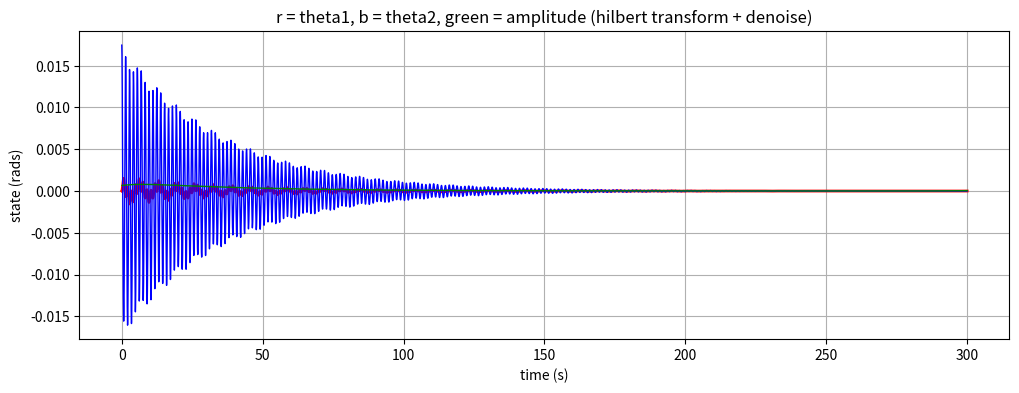

The matplotlib source for this figure:
#!/usr/bin/env python3

"""
===========================
The double pendulum problem
===========================

This animation illustrates the double pendulum problem.

Double pendulum formula translated from the C code at
http://www.physics.usyd.edu.au/~wheat/dpend_html/solve_dpend.c

##########################################################

qualifications / modeling choices:
NOT compound pendulum, modeled as simple point-mass pendulums
modeled *not* a compound pendulum, but massless links and masses
this impacts the kinetic energy definitions (only translation, no rotational KE)
and therefore the derived equations of motion

from MIT underactuated you see at a meta level what you are doing

1. use Lagrange physics to create <equations of motion>
equations of motion equivalent to derivation here:
https://diego.assencio.com/?index=1500c66ae7ab27bb0106467c68feebc6
http://underactuated.mit.edu/acrobot.html#Spong96

##########################################################

2. RE-write equations of motion to <manipulator matrices: M, C, tau_g>

##########################################################

3. linearize to get dynamics of the system
linearizing actuated joints = collated linearization
linearizing unactuated joints = non-collated linearization

"
We'll use the term collocated partial feedback linearization to describe a controller which
linearizes the dynamics of the actuated joints.
What's more surprising is that it is often possible to achieve non-collocated
partial feedback linearization - a controller which linearizes the dynamics of the unactuated joints.
The treatment presented here follows from [9].
"

##########################################################

now that we have the equations of motion, and manipulator equation
how do we derive a control law w.r.t. what we want to achieve?

'''
these are SEPARATE THINGS:
TRAJECTORY / GOAL, related artifacts (v = error derivative)
ACTUATOR TORQUE 'U' / 'tau'
Q**

###########################################################

one way to think decompose the problem:

control signals(q**, u / torque) = f1(reference, system.state(actuated q, q*, unactuated q, q*))
actuated q**   = f2(unactuated q**, actuated q**, control signals(q**, u / torque))
unactuated q** = f3(unactuated q**, actuated q**, control signals(q**, u / torque))

f1 comes from your CHOICE of
how you linearize (what you choose is input, what you choose is output)
your control law (what is reference -> what is error -> PD control, control signal 'v', and what the 'units' of that signal means aka what you feed that signal into)
    control output unit is a CHOICE, you can feed it to mean acceleration
    you can convert it to torque

    control signal can be converted to the 'u' input in the equations of motion
    if you are controlling for 'torque'
    or you can 

f2/f3 comes from dynamics equations and pfl / linearization choice

for example, if you do *collocated* pfl, you are CHOOSING to have a reference on
the ACTUATED joints 

i think dynamics is really interesting b/c you can try to 
reference on something UNACTUATED, something outside your plant but part of your system
and derive that into a control law on your plant
so you can control *outside* the robot
so you can swap out the plant and see if it can control the unactuated joints
better / worse
the unactuated joints are what is 'public', the 'interface', the 'what'
the actuated joints are what is 'private', the 'how', the 'implementation'
so 'underactuated' really is a term that encompasses this decomposition
of a dynamical system into what you 'can' and 'cannot' control and through their relation
how to 'control' what you 'cannot control'
#cool

###########################################################
'''

##########################################################


"""

from numpy import sin, cos
import numpy as np
import matplotlib.pyplot as plt
import scipy.integrate as integrate
import matplotlib.animation as animation
from collections import deque
import argparse

# performance eval deps
from scipy.signal import hilbert, butter, filtfilt

# constants
G = 9.8  # acceleration due to gravity, in m/s^2

# system parameters
L1 = 10.0  # length of pendulum 1 in m
L2 = 1.0  # length of pendulum 2 in m
M1 = 1.0  # mass of pendulum 1 in kg
M2 = 1.0  # mass of pendulum 2 in kg
Q1_DAMPING = 0.0

'''
collocated pfl / task-spsace collocated pfl controller works well, intuitive to understand
  what is done in the literature
  and it does do what the literature uses it to do, which is reach the 'top'
  it does not respect the true goal which is a 'q1' target analytically
'''
ALPHA = 1.
K1 = 1
K2 = 1

K3 = 1.0
K4 = 1.0

'''
non-collocated pfl controller blows up as a matrix in system loses rank =>
divide by 0 => huge acc commands / integration errors
  this is what is reporte in literature
  easy to show as the cosine term goes to 0 in denominator
'''
K5 = 1.0
K6 = 1.0

'''
task-space / collocated pfl derivation, cascade controller based on 'energy', looks interesting
  it has the advantage that it converges to a 'set' q1
  it also has a nice property where low-energy => high actuator effort, high-energy => actuator chills out
    it's behavior at the same q1 state changes depending on how high of a q1 it achieves
    so it looks 'improviational'
  the K2 term chills out actuator, which at lower gains works 'too-hard' and gets in its own way
  it is also interesting with this controller how the actuator seems to behave 'asymmetrically' about q1 = 0
  because it leverages the dynamics from one half to be lazy in the other half
  downside is that q2 is high effort

  intuition: if you want higher q1 max, increase energy goal but also increase K8 to chill out actuator
'''
# this set works
K7 = 1.0
K8 = 1.0
K9 = 1.0
energy_goal = 10.0

K7 = 1.0
K8 = 1.0
K9 = 1.0
energy_goal = 20.0

# this does work and is stable around np.pi / 2
K7 = 5.0
K8 = 10.0 # this term has the effect of 'chilling out' the actuator
K9 = 1.0
energy_goal = 30.0

# this does work and is stable around np.pi / 2
K7 = 5.0
K8 = 8.0 # this term has the effect of 'chilling out' the actuator
K9 = 1.0
energy_goal = 60.0

# this does work and is stable around > np.pi / 2
K7 = 5.0
K8 = 5.0 # this term has the effect of 'chilling out' the actuator
K9 = 1.0
energy_goal = 100.0

# works
K10 = 1.0
K11 = 1.0 # this term has the effect of 'chilling out' the actuator
K12 = 1.0
energy_goal = 30.0

# this does work and is stable around > np.pi / 2
K10 = 1.0
K11 = 1.0 # this term has the effect of 'chilling out' the actuator
K12 = 1.0
energy_goal = 80.0

# this does work and is stable around > 2*np.pi / 3
K10 = 1.0
K11 = 1.0 # this term has the effect of 'chilling out' the actuator
K12 = 1.0
energy_goal = 120.0

# K7 = 5.0
# K8 = 20.0 # this term has the effect of 'chilling out' the actuator 30 is too high / slow, 20 is too low
# K9 = 1.0
# energy_goal = 60.0

# derivs_pfl_collocated_strategy1
# ./double_pendulum.py --playback 20 --initial 10,0,1,0
# ALPHA <= 1 does NOT converges back, does not pump up energy
# gains influence how fast it can pump, but there is a qualitative limit to speed AND max height
# regardless of what L1 is, ALPHA > 1 guarantees convergence of q1 up to q1 = np.pi (upright)
# a larger L1 does mean a larger K1, K2 to converge faster

L1 = 10.0  # length of pendulum 1 in m
L2 = 1.0  # length of pendulum 2 in m
M1 = 1.0  # mass of pendulum 1 in kg
M2 = 1.0  # mass of pendulum 2 in kg
Q1_DAMPING = 1.0

ALPHA = 10
K1 = L1*(M1+M2) * 10
K2 = L1*(M1+M2) * 10

ALPHA = 10
K1 = L1*(M1+M2) * 500
K2 = L1*(M1+M2) * 500

# this shows just about reaching the top
L1 = 8.0  # length of pendulum 1 in m
ALPHA = 1.1
K1 = L1*(M1+M2) * 200
K2 = L1*(M1+M2) * 200

# this shows just about reaching the top
L1 = 10.0  # length of pendulum 1 in m
ALPHA = 5.1
K1 = L1*(M1+M2)
K2 = L1*(M1+M2)

def insert_into_dict_of_arrays(d, k, v, mode="append"):
    """ Aggregates or assigns a dictionary with k, v

    Parameters
    ----------
    d : dict
        dict to modify
    k : any hashable type
        key into dict d
    v : any type
        value to modify at d[k]
    mode : str
        aggregation mode to modify d in, append, add, or override

    Notes
    -----
    side-effect: d is updated
    in 'append' mode, if v is a list it is extend'd into d[k]
    """

    if k in d.keys():
        if mode == "append":
            d[k].append(v)
        if mode == "extend":
            if type(v) == list:
                d[k].extend(v)
            else:
                d[k].append(v)
        elif mode == "add":
            d[k][0] += v
        elif mode == "override":
            d[k] = [v]
    else:
        d[k] = [v]

def butter_filter(signal, fs, cutoff):
    B, A = butter(1, cutoff / (fs / 2), btype='low')
    filtered_signal = filtfilt(B, A, signal, axis=0)
    return filtered_signal

def hilbert_find_ascending_start(hilbert_abs):
    i = 0
    val = None
    counter = 0
    while i < len(hilbert_abs):
        print(val)
        print(hilbert_abs[i])
        if val is None:
            val = hilbert_abs[i]
        else:
            if hilbert_abs[i] > val:
                counter += 1
                if counter > 5:
                    break
            else:
                counter = 0
                val = hilbert_abs[i]
        i += 1

    return i-1

def performance_metrics(
    state,
    hilbert_denoised_envelope,
    rise_time_band = 0.05):
    '''
    look for semantics in signal:
    pumped
    stable
    rise time
    energy spent
    '''

def deserialize(args):
    system_params = [float(x) for x in args.system.strip().split(",")]
    controller_params = {}
    initial_state = np.radians([float(x) for x in args.initial.split(',')])

    return system_params, controller_params, initial_state

class Acrobot(object):
    def __init__(self,
        args,
        system_params,
        controller_params,
        initial_state,
        sampletimes):
        self._args = args

        self.system_params = system_params
        self.controller_params = controller_params
        self.initial_state = initial_state
        self.sampletimes = sampletimes

        self._modes = [
            self.derivs_freebody,
            self.derivs_pfl_collocated_strategy1,
            self.derivs_pfl_collocated_taskspace,
            self.derivs_pfl_collocated_energy,
            self.derivs_pfl_collocated_energy2,

            self.derivs_pfl_noncollocated,
        ]

        self.state = None

        self._data_gen_cb = None

    def init_data(self):
        self.state = integrate.odeint(
            self._modes[self._args.mode],
            self.initial_state,
            self.sampletimes)

        # extra data
        aux = np.zeros((self.state.shape[0], 5))
        self.state = np.hstack([self.state, aux])

        self.state[:, 4] = L1*sin(self.state[:, 0]) # x1
        self.state[:, 5] = -L1*cos(self.state[:, 0]) # y1
        self.state[:, 6] = L2*sin(self.state[:, 2]) + self.state[:, 4] # x2
        self.state[:, 7] = -L2*cos(self.state[:, 2]) + self.state[:, 5] # y2

        e = 1/2*(self.state[:,1]**2 + self.state[:,3]**2)
        u = M1*G*L1*(1 - cos(self.state[:,0])) +\
            M2*G*L1*(1 - cos(self.state[:,0])) +\
            M2*G*L2*(1 - cos(self.state[:,2]))
        self.state[:, 8] = e + u

        print("done")

    def derivs_freebody(self, state, t):
        dydx = np.zeros_like(state)

        dydx[0] = state[1]
        dydx[2] = state[3]

        t1 = state[0]
        t1_dot = state[1]
        t2 = state[2]
        t2_dot = state[3]
        t1_t2 = t1 - t2

        '''
        den1 = L1 * (M1 - M2 * cos(t1_t2)**2 + M2)
        mine_dydx1 = -G * (M1 + M2) * sin(t1)\
            - L2*M2*sin(t1_t2)*t2_dot**2\
            + M2*(G*sin(t2) - L1*sin(t1_t2)*t1_dot**2)*cos(t1_t2)
        dydx[1] = mine_dydx1 / den1

        den2 = L2*(M1 - M2*cos(t1-t2)**2 + M2)
        mine_dydx2 = -(M1 + M2)*(G*sin(t2) - L1*sin(t1_t2)*t1_dot**2)\
            + (G*(M1+M2)*sin(t1) + L2*M2*sin(t1_t2)*t2_dot**2)*cos(t1_t2)
        dydx[3] = mine_dydx2 / den2
        '''

        # derivation_design1
        # print("derivation_design1")
        den1 = (L1*(M1 - M2*cos(t1 - t2)**2 + M2))
        dydx[1] = -(G*M1*sin(t1) + G*M2*sin(t1 - 2*t2)/2 + G*M2*sin(t1)/2 + L1*M2*sin(2*t1 - 2*t2)*t1_dot**2/2 + L2*M2*sin(t1 - t2)*t2_dot**2 + Q1_DAMPING*t1_dot)/den1
        den2 = (L2*(M1 - M2*cos(t1 - t2)**2 + M2))
        dydx[3] = (-(M1 + M2)*(G*sin(t2) - L1*sin(t1 - t2)*t1_dot**2) + (G*M1*sin(t1) + G*M2*sin(t1) + L2*M2*sin(t1 - t2)*t2_dot**2 + Q1_DAMPING*t1_dot)*cos(t1 - t2))/den2

        return dydx

    def derivs_pfl_collocated_strategy1(self, state, t):
        '''
        https://diego.assencio.com/?index=1500c66ae7ab27bb0106467c68feebc6
        https://underactuated.mit.edu/acrobot.html (collocated linearization derivation)

        http://www2.ece.ohio-system.state.edu/~passino/PapersToPost/acrobot-JIRSTA.pdf
        LINEARIZATION
            matrix-forming, expressing as LHS and RHS
            PFL refers to the fact that:
                we solve for non-actuated joints q1**
                we substitute above to solve for q2** = f(input / tau / u)

                we re-write tau in the actuated joints
                q2** = f(v) is linear (q2** = v)

        import sympy
        from sympy import *
        from sympy.physics.mechanics import *
        sympy.init_printing()
        import numpy as np

        t = Symbol('t')
        t1, t2, t3 = dynamicsymbols('t1 t2 t3')
        m1, l1, m2, l2, m3, l3, g, p1_damping = symbols('M1 L1 M2 L2 M3 L3 G p1_damping');
        dt1 = t1.diff(t)
        dt2 = t2.diff(t)

        # double_M * q** = double_tau
        alpha1 = l2 / l1 * (m2 / (m1 + m2))*cos(t1 - t2)
        alpha2 = l1 / l2 * cos(t1 - t2)
        double_M = Matrix([[1, alpha1], [alpha2, 1]])

        double_pfl_tau1 = -l2 / l1 * (m2 / (m1 + m2)) * (t2.diff(t))**2 * sin(t1 - t2) - g / l1*sin(t1)
        double_pfl_tau2 = l1 / l2 * (t1.diff(t))**2 * sin(t1 - t2) - g / l2*sin(t2) # NO U
        double_pfl_tau = Matrix([[double_pfl_tau1], [double_pfl_tau2]])

        double_q1dot = 1 / double_M[0, 0] * (double_pfl_tau[0] - double_M[0, 1] * dt2.diff(t))

        # p1 =  M*t1** + tau1 = -damping * dt1 => M*t1** = -tau1 - damping * dt1
        double_pfl_tau1_with_damping = double_pfl_tau1 - p1_damping * dt1
        double_pfl_tau_with_damping = Matrix([[double_pfl_tau1_with_damping], [double_pfl_tau2]])

        double_q1dot_with_damping = 1 / double_M[0, 0] * (double_pfl_tau_with_damping[0] - double_M[0, 1] * dt2.diff(t))

        --------------------------

        alpha, k1, k2 = symbols('ALPHA K1 K2')
        q2d = (2 * alpha / np.pi) * atan(dt1) # THIS IS THE REFERENCE
        v = k1 * (q2d - t2) - k2 * dt2
        double_q2dot = v

        --------------------------

        double_mblob = (double_M[1, 1] - double_M[1, 0] * double_M[0, 1] / double_M[0, 0])
        u = simplify(double_mblob * v - double_pfl_tau_with_damping[1] + double_M[1, 0] / double_M[0, 0] * double_pfl_tau_with_damping[0])

        --------------------------

        sympy_to_expr(v)
        sympy_to_expr(double_q2dot) dydx[3]
        sympy_to_expr(double_q1dot_with_damping) dydx[1]
        '''
        dydx = np.zeros_like(state)

        dydx[0] = state[1]
        dydx[2] = state[3]

        t1 = state[0]
        t1_dot = state[1]
        t2 = state[2]
        t2_dot = state[3]
        t1_t2 = t1 - t2

        # ---PFL collocated control strategy 1
        v = -K2*t2_dot + K1*(0.636619772367581*ALPHA*np.arctan(t1_dot) - t2)
        # v is the output of the PD controller that tracks t2 to t2d = 2alpha/pi*atan(t1dot)
        # u == input torque that you would command to the physical motor
        # artifact not used for plotting
        # u = G*sin(t2)/L2 + L1*(-G*sin(t1)/L1 - L2*M2*sin(t1_t2)*t2_dot**2/(L1*(M1 + M2)))*cos(t1_t2)/L2 - L1*sin(t1_t2)*t1_dot**2/L2 + (-K2*t2 + K1*(0.63661977236758138*ALPHA*np.arctan(t1_dot) - t2))*(-M2*cos(t1_t2)**2/(M1 + M2) + 1)

        # use t1_dot to set the behavior to be 'still' around the sides of the swing
        # and 'aggressive' near the middle of the swing

        '''
        http://www2.ece.ohio-system.state.edu/~passino/PapersToPost/acrobot-JIRSTA.pdf
        The arctangent function has the desirable characteristic of straightening out the
        second joint when q˙1 equals zero at the peak of each swing, allowing a balancing
        controller to catch the system in the approximately inverted position.

        - in my observation, the q1* = 0 at the tips means the q2d swings back to 0
        - which causes q2 to swing back the other way (with lag which allows for pumping upward)
        - which causes q1 to swing back the other way (with lag)

        we would define v to INCLUDE the q2d** but we are assuming that is not measurable realistically
        '''

        dydx[3] = v # our control law/strategy includes a choice that v is the acceleration(?)

        # dydx[1] = -G*sin(t1)/L1 - L2*M2*cos(t1_t2)*v/(L1*(M1+M2)) - L2*M2*sin(t1_t2)*t2_dot**2/(L1*(M1 + M2)) - Q1_DAMPING*t1_dot/(L1*(M1 + M2))
        # this is printed from derivation_design1
        # print("derivation_design1")
        dydx[1] = (-G*M1*sin(t1) - G*M2*sin(t1) - L2*M2*sin(t1 - t2)*t2_dot**2 - L2*M2*cos(t1 - t2)*v - Q1_DAMPING*t1_dot)/(L1*M1 + L1*M2)
        return dydx

    def derivs_pfl_collocated_taskspace(self, state, t):
        '''
        https://diego.assencio.com/?index=1500c66ae7ab27bb0106467c68feebc6
        https://underactuated.mit.edu/acrobot.html (collocated linearization derivation)

        SAME
        partial-feedback linearization as derivs_pfl_collocated_strategy1
        which guides the derivation of dydx[1] = nonlinearf(dydx[3] = v)
        '''
        dydx = np.zeros_like(state)

        dydx[0] = state[1]
        dydx[2] = state[3]

        t1 = state[0]
        t1_dot = state[1]
        t2 = state[2]
        t2_dot = state[3]
        t1_t2 = t1 - t2

        # yd = 0.5 * sin(t)
        # yd_dot = cos(t)
        # yd_dotdot = -sin(t)

        # if t < np.pi * k:
        #     print("hi")
        #     yd = t / k * sin(t / k)
        #     yd_dot = t/(k**2)*cos(t/k) + sin(t/k) / k
        #     yd_dotdot = -t*sin(t/k)/(k**3) + 2*cos(t/k)/(k**2)
        # else:
        #     print("bye")
        #     yd = np.pi * sin(t / k)
        #     yd_dot = np.pi * cos(t / k) / k
        #     yd_dotdot = -np.pi * sin(t / k) / k**2

        # these 2 sets show it working on y = q2
        # this will converge to the task space goal
        # so NO need to ramp up
        k = 1
        a = np.pi / 4

        # k = 2
        # a = np.pi / 2

        k = 1
        a = np.pi / 3

        yd = a * sin(t / k)
        yd_dot = a * cos(t / k) / k
        yd_dotdot = -a * sin(t / k) / k**2

        # let's say we can't measure this
        yd_dotdot = 0

        v = yd_dotdot + K3 * (yd_dot - t2_dot) + K4 * (yd - t2)

        dydx[3] = v
        dydx[1] = -G*sin(t1)/L1 - L2*M2*cos(t1_t2)*v/(L1*(M1+M2)) - L2*M2*sin(t1_t2)*t2_dot**2/(L1*(M1 + M2)) - Q1_DAMPING*t1_dot

        return dydx

    def derivs_pfl_collocated_energy(self, state, t):
        '''
        https://diego.assencio.com/?index=1500c66ae7ab27bb0106467c68feebc6
        https://underactuated.mit.edu/acrobot.html (collocated linearization derivation)

        SAME
        partial-feedback linearization as derivs_pfl_collocated_strategy1
        which guides the derivation of dydx[1] = nonlinearf(dydx[3] = v)

        # based on http://underactuated.mit.edu/acrobot.html#mjx-eqn-eq%3Asimple
        # which says use collocated pfl with this kind of energy func
        # it is different in that we set a energy_goal, not a reference q2 trajectory
        '''
        dydx = np.zeros_like(state)

        dydx[0] = state[1]
        dydx[2] = state[3]

        t1 = state[0]
        t1_dot = state[1]
        t2 = state[2]
        t2_dot = state[3]
        t1_t2 = t1 - t2

        e = 1/2*(state[0]**2 + state[2]**2)
        u = M1*G*L1*(1 - cos(state[0])) +\
            M2*G*L1*(1 - cos(state[0])) +\
            M2*G*L2*(1 - cos(state[2]))
        energy = u
        energy_err = energy_goal - energy

        u = t1_dot * energy_err
        # use t1_dot to set the behavior to be 'still' around the sides of the swing
        # and 'aggressive' near the middle of the swing

        v = K7 * u - K8 * (t2_dot) # - K9 * (t2)

        dydx[3] = v
        dydx[1] = -G*sin(t1)/L1 - L2*M2*cos(t1_t2)*v/(L1*(M1+M2))\
            - L2*M2*sin(t1_t2)*t2_dot**2/(L1*(M1 + M2))\
            - Q1_DAMPING*t1_dot

        return dydx

    def derivs_pfl_collocated_energy2(self, state, t):
        '''
        https://diego.assencio.com/?index=1500c66ae7ab27bb0106467c68feebc6
        https://underactuated.mit.edu/acrobot.html (collocated linearization derivation)

        SAME
        partial-feedback linearization as derivs_pfl_collocated_strategy1
        which guides the derivation of dydx[1] = nonlinearf(dydx[3] = v)

        # based on http://underactuated.mit.edu/acrobot.html#mjx-eqn-eq%3Asimple
        # which says use collocated pfl with this kind of energy func
        # it is different in that we set a energy_goal, not a reference q2 trajectory
        '''
        dydx = np.zeros_like(state)

        dydx[0] = state[1]
        dydx[2] = state[3]

        t1 = state[0]
        t1_dot = state[1]
        t2 = state[2]
        t2_dot = state[3]
        t1_t2 = t1 - t2

        e = 1/2*(state[0]**2)
        u = M1*G*L1*(1 - cos(state[0])) +\
            M2*G*L1*(1 - cos(state[0])) +\
            M2*G*L2*(1 - cos(state[2]))
        energy = u + e
        energy_err = energy_goal - energy

        u = t1_dot * energy_err
        # use t1_dot to set the behavior to be 'still' around the sides of the swing
        # and 'aggressive' near the middle of the swing

        v = K10 * u - K11 * (t2_dot) - K12 * (t2)

        dydx[3] = v
        dydx[1] = -G*sin(t1)/L1 - L2*M2*cos(t1_t2)*v/(L1*(M1+M2))\
            - L2*M2*sin(t1_t2)*t2_dot**2/(L1*(M1 + M2))\
            - Q1_DAMPING*t1_dot

        return dydx

    def derivs_pfl_noncollocated(self, state, t):
        dydx = np.zeros_like(state)

        dydx[0] = state[1]
        dydx[2] = state[3]

        t1 = state[0]
        t1_dot = state[1]
        t2 = state[2]
        t2_dot = state[3]
        t1_t2 = t1 - t2


        # this will converge to the task space goal
        # so NO need to ramp up
        k = 1
        a = 0.1

        # k = 2
        # a = np.pi / 2

        yd = a * sin(t / k)
        yd_dot = a * cos(t / k) / k
        yd_dotdot = -a * sin(t / k) / k**2

        # control law stays the same
        # we route this to acceleration so that integration
        # v = yd_dotdot + K5 * (yd_dot - t1_dot) + K4 * (yd - t1)
        # yd_dotdot = 0 if we can't measure it
        v = 0.0 + K5 * (yd_dot - t1_dot) + K6 * (yd - t1)

        dydx[1] = v

        # if np.abs(cos(t1 - t2)) > 1e-2:
        #     den = (L2*M2*cos(t1 - t2))
        #     unsaturated = L1*(M1 + M2)*(-G*sin(t1)/L1 - dydx[1] - L2*M2*sin(t1 - t2)*t2_dot**2/(L1*(M1 + M2)))/den
        #     print(unsaturated)
        #     dydx[3] = min(unsaturated, 1)
        # else:
        #     den = (L2*M2*cos(t1 - t2))
        #     dydx[3] = np.sign(den)

        '''
        # task space pfl derivation
        h2 = 0
        h1 = 1
        h2 - h1 / double_M[0, 0] * double_M[0, 1]
        h_bar = h2 - h1 / double_M[0, 0] * double_M[0, 1]
        1 / h_bar
        hbar_pinv = sympy_to_expression(1 / h_bar)
        double_pfl_tau1_with_damping / double_M[0, 0]
        double_pfl_tau1_with_damping / (h_bar * double_M[0, 0])
        simplify(double_pfl_tau1_with_damping / (h_bar * double_M[0, 0]))
        q2dot = sympy_to_expression(simplify(double_pfl_tau1_with_damping / (h_bar * double_M[0, 0])))
        dydx[3] = q2dot
        '''
        hbar_pinv = -L1*(M1 + M2)/(L2*M2*cos(t1 - t2))
        den = (L2*M2*cos(t1 - t2))
        dydx[3] = hbar_pinv * v - (G*(M1 + M2)*sin(t1) + L1*Q1_DAMPING*(M1 + M2)*t1_dot + L2*M2*sin(t1 - t2)*t2_dot**2)/den
        # dydx[3] = 0
        # tau_blob = G*sin(t1)/L1 + Q1_DAMPING*t1_dot + L2*M2*sin(t1_t2)*t2_dot**2/(L1*(M1 + M2))

        # '''
        # It is system.state dependent; in the cart-pole example above  and drops rank exactly when .
        # A system has Global Strong Inertial Coupling
        # if it exhibits Strong Inertial Coupling in every system.state.
        # '''
        # if np.abs(cos(t1_t2)) > 1e-2:
        #     coupling_term = cos(t1_t2)
        #     print("coupling_term", coupling_term)
        #     gain = -L1*(M1 + M2)/(L2*M2*coupling_term)
        #     dydx[3] = gain*v - tau_blob


        #     # dydx[1] = L2*M2*cos(t1+t2)*v - G*sin(t1)/L1 - L2*M2*sin(t1_t2)*t2_dot**2/(L1*(M1 + M2)) - Q1_DAMPING*t1_dot

        # else:
        #     print("WARNNNNNINGGGG SINGULAR DROPPPP RANKKKK!!!!")
        #     dydx[3] = 0

        # q1_gain = -L2*M2*cos(t1_t2)/(L1*(M1 + M2))
        # # q1_gain = L2*M2*cos(t1+t2)
        # dydx[1] = q1_gain * dydx[3] - tau_blob

        # print("dydx", dydx)

        # dydx[1] = -G*sin(t1)/L1 + L2*M2*cos(t1+t2)*dydx[3] - L2*M2*sin(t1_t2)*t2_dot**2/(L1*(M1 + M2)) - Q1_DAMPING*t1_dot

        return dydx

    def init_plot(self, fig, ax, texts):
        self.line, = ax.plot([], [], 'o-', lw=2)
        self.trace, = ax.plot([], [], '.-', lw=1, ms=2)
        self.history_x = deque(maxlen=self._args.history)
        self.history_y = deque(maxlen=self._args.history)
        self.texts = texts

    def data_gen(self):
        i = 0
        while True:
            i = (i + 1) % self.state.shape[0]

            if self._data_gen_cb is not None:
                self._data_gen_cb(i)

            yield i

    def draw_func(self, data):
        i = data

        thisx = [0, self.state[i, 4], self.state[i, 6]]
        thisy = [0, self.state[i, 5], self.state[i, 7]]
        self.line.set_data(thisx, thisy)

        if i == 0:
            self.history_x.clear()
            self.history_y.clear()

        self.history_x.appendleft(thisx[2])
        self.history_y.appendleft(thisy[2])
        self.trace.set_data(self.history_x, self.history_y)

        self.texts[0].set_text("q1=%.3f" % (self.state[i, 0]))
        self.texts[1].set_text("energy=%.3f" % (self.state[i, 8]))
        # aux1_text.set_text(aux1_template % (system.state[i, 0]))
        # aux2_text.set_text(aux2_template % (system.state[i, 2]))

        # aux2_text.set_text(aux2_template % (energy[i]))

        # aux3_text.set_text('hello')
        # aux4_text.set_text('hello')

        # return line, trace, line_orig, trace_orig, time_text
        return self.line, self.trace, *self.texts

if __name__ == '__main__':
    parser = argparse.ArgumentParser(
        description="")
    parser.add_argument('--playback', type=int, default=1, help='')
    parser.add_argument('--history', type=int, default=500, help='')
    parser.add_argument('--plot', type=str, default="animation", help='')
    parser.add_argument('--dt', type=float, default=0.02, help='')
    parser.add_argument('--t_stop', type=int, default=300, help='')

    parser.add_argument('--system', type=str, default="10,1,1,1,1", help='')

    parser.add_argument('--initial', type=str, default="0,0,1,0", help='')
    '''
    q2_dot [3] cannot be 0
    http://underactuated.mit.edu/pend.html#energy_shaping
    This is true for any  theta_dot, except for theta_dot = 0
    (so it will not actually swing us up from the downright fixed point...
    but if you nudge the system just a bit, then it will start
    pumping energy and will swing all of the way up).
    '''

    parser.add_argument('--mode', type=int, default=0, help='')

    # derivs_pfl_collocated_strategy1
    parser.add_argument(
        '--control1',
        type=str,
        default="5.1,system_deserialize1,system_deserialize1")
    # derivs_pfl_collocated_taskspace
    parser.add_argument(
        '--control2',
        type=str,
        default="1.0,1.0")
    # derivs_pfl_collocated_energy
    parser.add_argument(
        '--control3',
        type=str,
        default="120.0,5.0,5.0")

    args = parser.parse_args()
    system_params, controller_params, initial_state = deserialize(args)

    times = np.arange(0, args.t_stop, args.dt)
    system = Acrobot(args, system_params, controller_params, initial_state, times)
    system.init_data()


    fig = plt.figure(figsize=(12, 4))
    ax = fig.add_subplot()
    ax.grid()

    theta1, = ax.plot(times, system.state[:, 0], 'r', linewidth=2) # theta1
    theta2, = ax.plot(times, system.state[:, 2], 'b', linewidth=1) # theta2

    # raw
    theta1_envelope = np.abs(hilbert(system.state[:, 0]))
    theta1_times = times

    # remove noise
    clipped_min_idx = hilbert_find_ascending_start(theta1_envelope)
    theta1_times = times[clipped_min_idx:]
    theta1_envelope = theta1_envelope[clipped_min_idx:]
    theta1_envelope = butter_filter(theta1_envelope, 2000, 1)

    envelope, = ax.plot(theta1_times, theta1_envelope, 'g', linewidth=1) # theta2

    title = "r = theta1, b = theta2, green = amplitude (hilbert transform + denoise)"
    plt.title(title)
    plt.ylabel("state (rads)")
    plt.xlabel("time (s)")

    plt.show()

    '''
    fig = plt.figure(figsize=(5, 4))
    ax = fig.add_subplot(autoscale_on=False,
        xlim=(-1.05*(L1+L2), 1.05*(L1+L2)),
        ylim=(-1.05*(L1+L2), 1.05*(L1+L2)))
    ax.set_aspect('equal')
    ax.grid()
    plt.title('playback speed %dx' % (args.playback))

    texts = [
        ax.text(0.05, 0.9, '', transform=ax.transAxes),
        ax.text(0.05, 0.8, '', transform=ax.transAxes),
        ax.text(0.05, 0.7, '', transform=ax.transAxes),
        ax.text(0.05, 0.6, '', transform=ax.transAxes),
    ]
    ref_x1 = L1*sin(np.pi / 3)
    ref_y1 = -L1*cos(np.pi / 3)
    line1, = ax.plot([], [], 'c--', lw=1, alpha=0.5)
    line1.set_data([0, ref_x1], [0, ref_y1])

    system.init_plot(fig, ax, texts)

    ani = animation.FuncAnimation(
        fig,
        system.draw_func,
        system.data_gen,
        interval=args.dt*1000/args.playback,
        blit=True)
    plt.show()
    '''

#####################################################################
